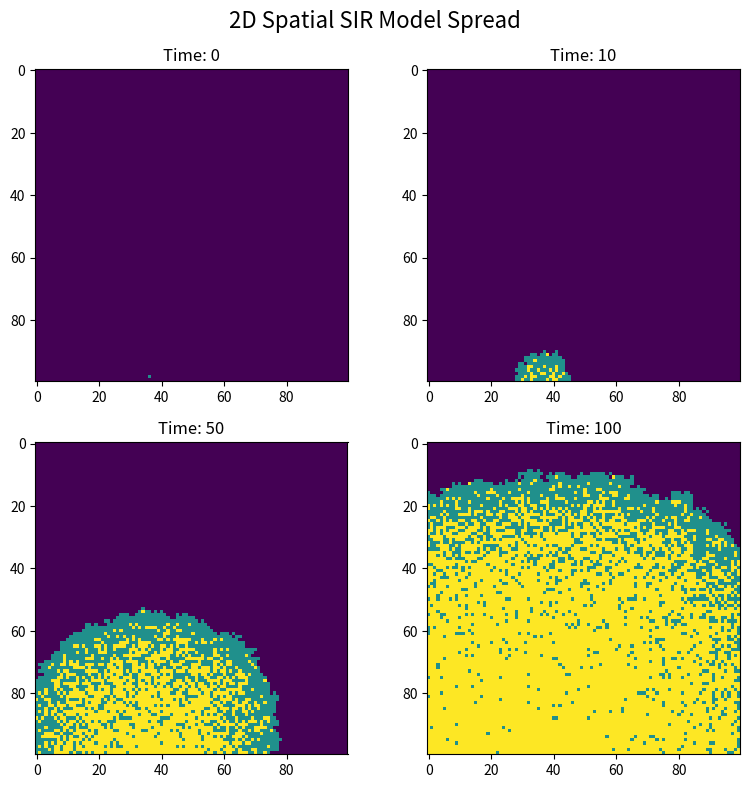

Source code (Python):
# spatial_SIR.py
# A 2D spatial SIR model to simulate disease spread on a grid

import numpy as np
import matplotlib.pyplot as plt

# 1. Initialize the population grid (100x100)
# 0 = Susceptible (Purple), 1 = Infected (Green/Teal), 2 = Recovered (Yellow)
grid_size = 100
population = np.zeros((grid_size, grid_size))

# Pick a random starting point for the first outbreak
outbreak = np.random.choice(range(grid_size), 2)
population[outbreak[0], outbreak[1]] = 1

# 2. Model parameters
beta = 0.3      # Infection probability for neighbors
gamma = 0.05    # Recovery probability
time_steps = 100

# Snapshots to plot (at time 0, 10, 50, and 100)
snapshots = [0, 10, 50, 100]
snapshot_data = {}

# 3. Time course simulation
for t in range(time_steps + 1):
    
    # Save the current state if it matches our snapshot times
    if t in snapshots:
        snapshot_data[t] = population.copy()
        
    # We use a copy of the population to update states synchronously
    new_population = population.copy()
    
    # Find the coordinates of all currently infected individuals
    infected_x, infected_y = np.where(population == 1)
    
    # Iterate through each infected person
    for i in range(len(infected_x)):
        x = infected_x[i]
        y = infected_y[i]
        
        # Check all 8 neighboring cells
        for dx in [-1, 0, 1]:
            for dy in [-1, 0, 1]:
                # Skip the center cell (the infected person themselves)
                if dx == 0 and dy == 0:
                    continue
                
                nx = x + dx
                ny = y + dy
                
                # Check if the neighbor is within the grid boundaries
                if 0 <= nx < grid_size and 0 <= ny < grid_size:
                    # If the neighbor is susceptible, try to infect them
                    if population[nx, ny] == 0:
                        if np.random.random() < beta:
                            new_population[nx, ny] = 1 # Becomes infected
                            
        # The infected person attempts to recover
        if np.random.random() < gamma:
            new_population[x, y] = 2 # Becomes recovered
            
    # Update the main population grid for the next time step
    population = new_population.copy()

# 4. Plot the results in a 2x2 grid
fig, axes = plt.subplots(2, 2, figsize=(8, 8), dpi=150)
fig.suptitle("2D Spatial SIR Model Spread", fontsize=16)

# Plot each snapshot
for ax, t in zip(axes.flatten(), snapshots):
    ax.imshow(snapshot_data[t], cmap='viridis', interpolation='nearest', vmin=0, vmax=2)
    ax.set_title(f"Time: {t}")

# Adjust layout, save and show
plt.tight_layout()
plt.savefig("spatial_SIR.png", format="png")
plt.show()
